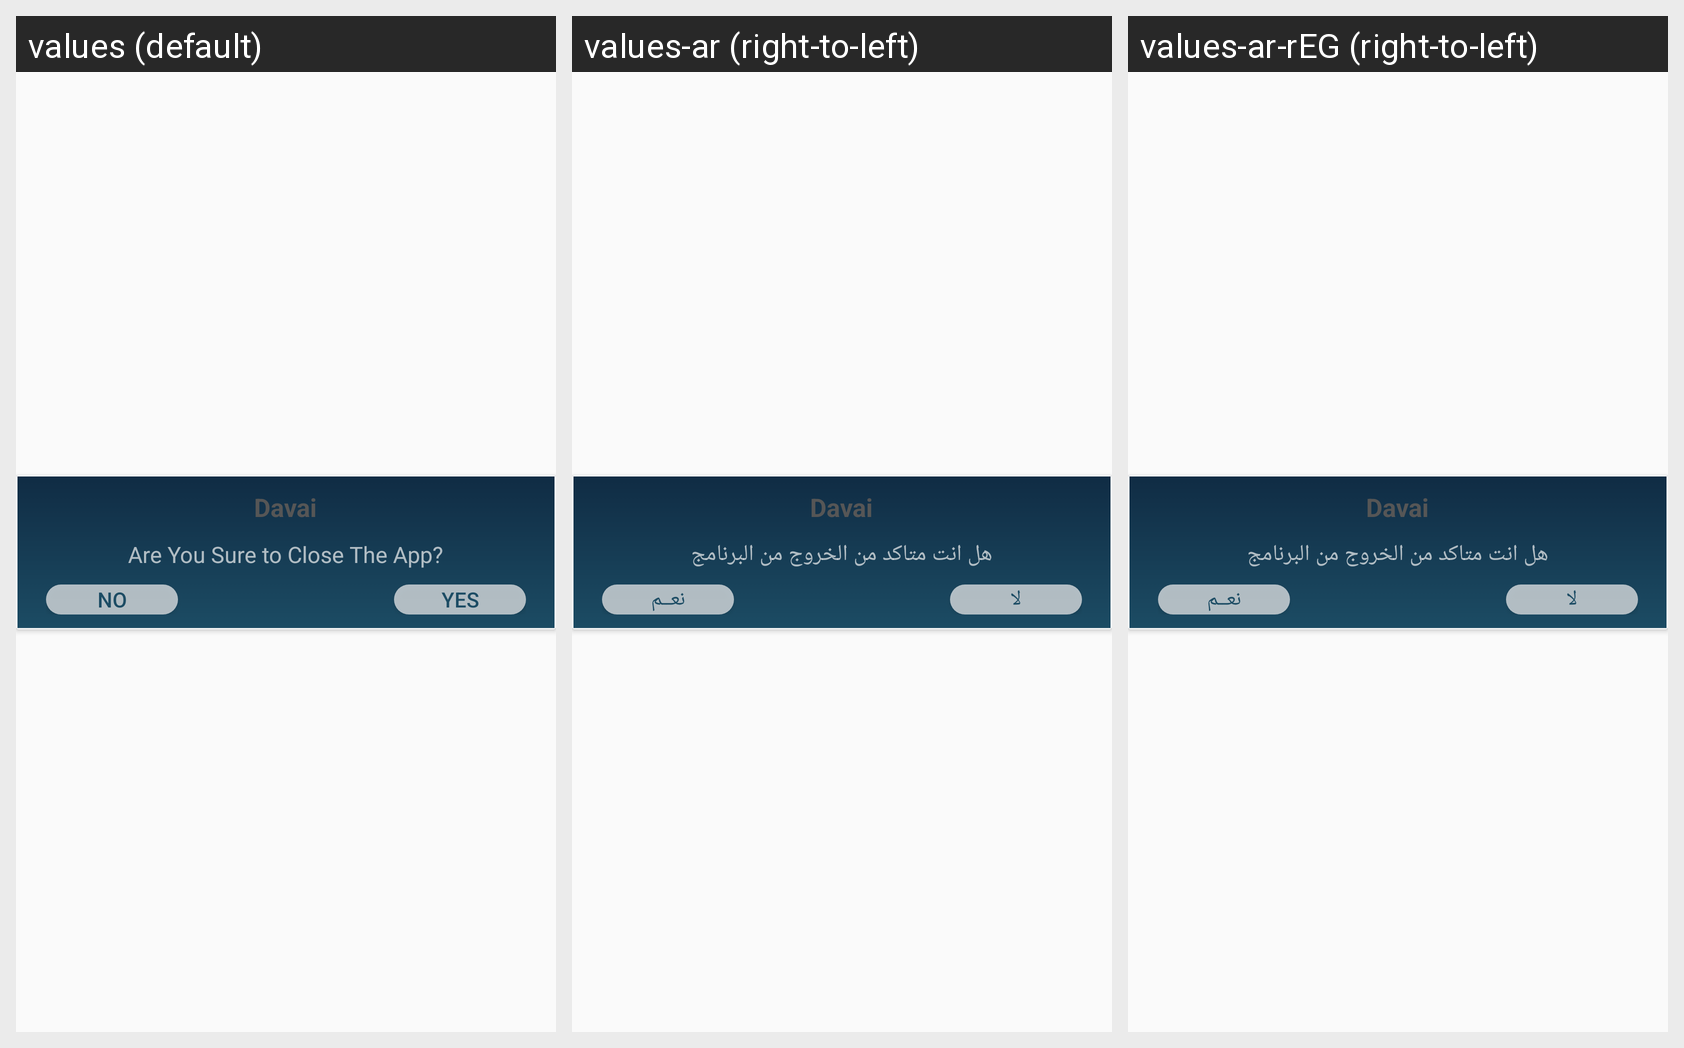

For this localized Android screen grid, give each drawn string resource with its value in every locale shown.
Android screen res/layout/finish_app.xml rendered under 3 locales, left to right: values (default), values-ar (right-to-left), values-ar-rEG (right-to-left). Device: Nexus 5 (rendered at 1080×1920; each locale shown at half size, 540×960, under a caption strip naming it); theme AppTheme.
Strings drawn on this screen, with the default value and each locale's value (text and hints the layout hard-codes, and strings that could not be matched under every locale, appear in the picture but are not listed):

app_name
  values: Davai
  values-ar: Davai
  values-ar-rEG: Davai

no
  values: No
  values-ar: لا
  values-ar-rEG: لا

yes
  values: Yes
  values-ar: نعــم
  values-ar-rEG: نعــم
